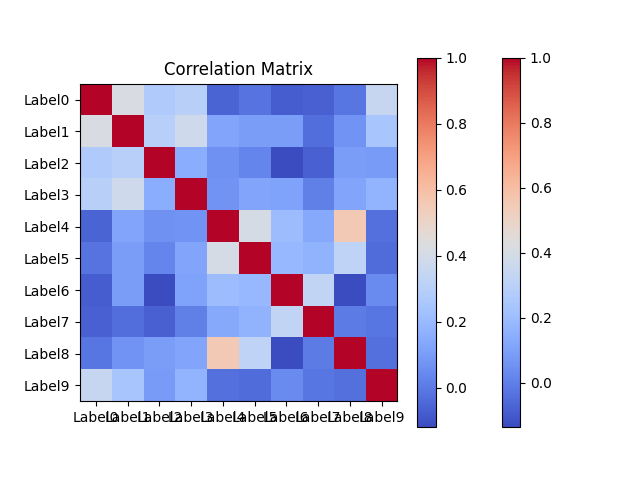

Source data for this figure (header and first rows):
1.00, 0.42, 0.28, 0.30, -0.06, -0.02, -0.07, -0.06, -0.01, 0.36
0.42, 1.00, 0.30, 0.38, 0.13, 0.10, 0.10, -0.03, 0.07, 0.25
0.28, 0.30, 1.00, 0.15, 0.07, 0.03, -0.12, -0.06, 0.10, 0.10
0.30, 0.38, 0.15, 1.00, 0.07, 0.13, 0.12, 0.02, 0.13, 0.18
-0.06, 0.13, 0.07, 0.07, 1.00, 0.41, 0.21, 0.14, 0.56, -0.02
-0.02, 0.10, 0.03, 0.13, 0.41, 1.00, 0.19, 0.18, 0.32, -0.04
-0.07, 0.10, -0.12, 0.12, 0.21, 0.19, 1.00, 0.34, -0.12, 0.05
-0.06, -0.03, -0.06, 0.02, 0.14, 0.18, 0.34, 1.00, 0.00, -0.01
-0.01, 0.07, 0.10, 0.13, 0.56, 0.32, -0.12, 0.00, 1.00, -0.03
0.36, 0.25, 0.10, 0.18, -0.02, -0.04, 0.05, -0.01, -0.03, 1.00
